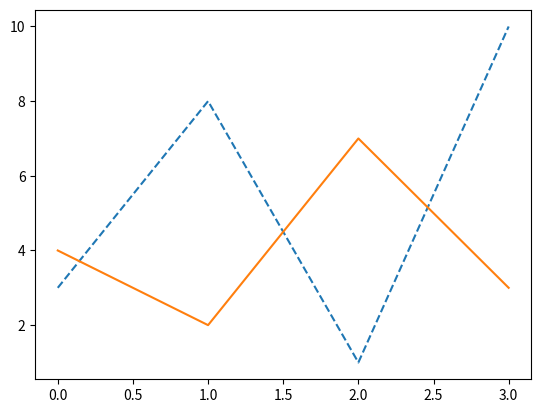

Write the Python code that produced this figure.
import matplotlib.pyplot as pit
import numpy as nm
y1 = nm.array([3,8,1,10])
y2 = nm.array([4,2,7,3])
pit.plot(y1,linestyle="dashed")
pit.plot(y2)
pit.show()